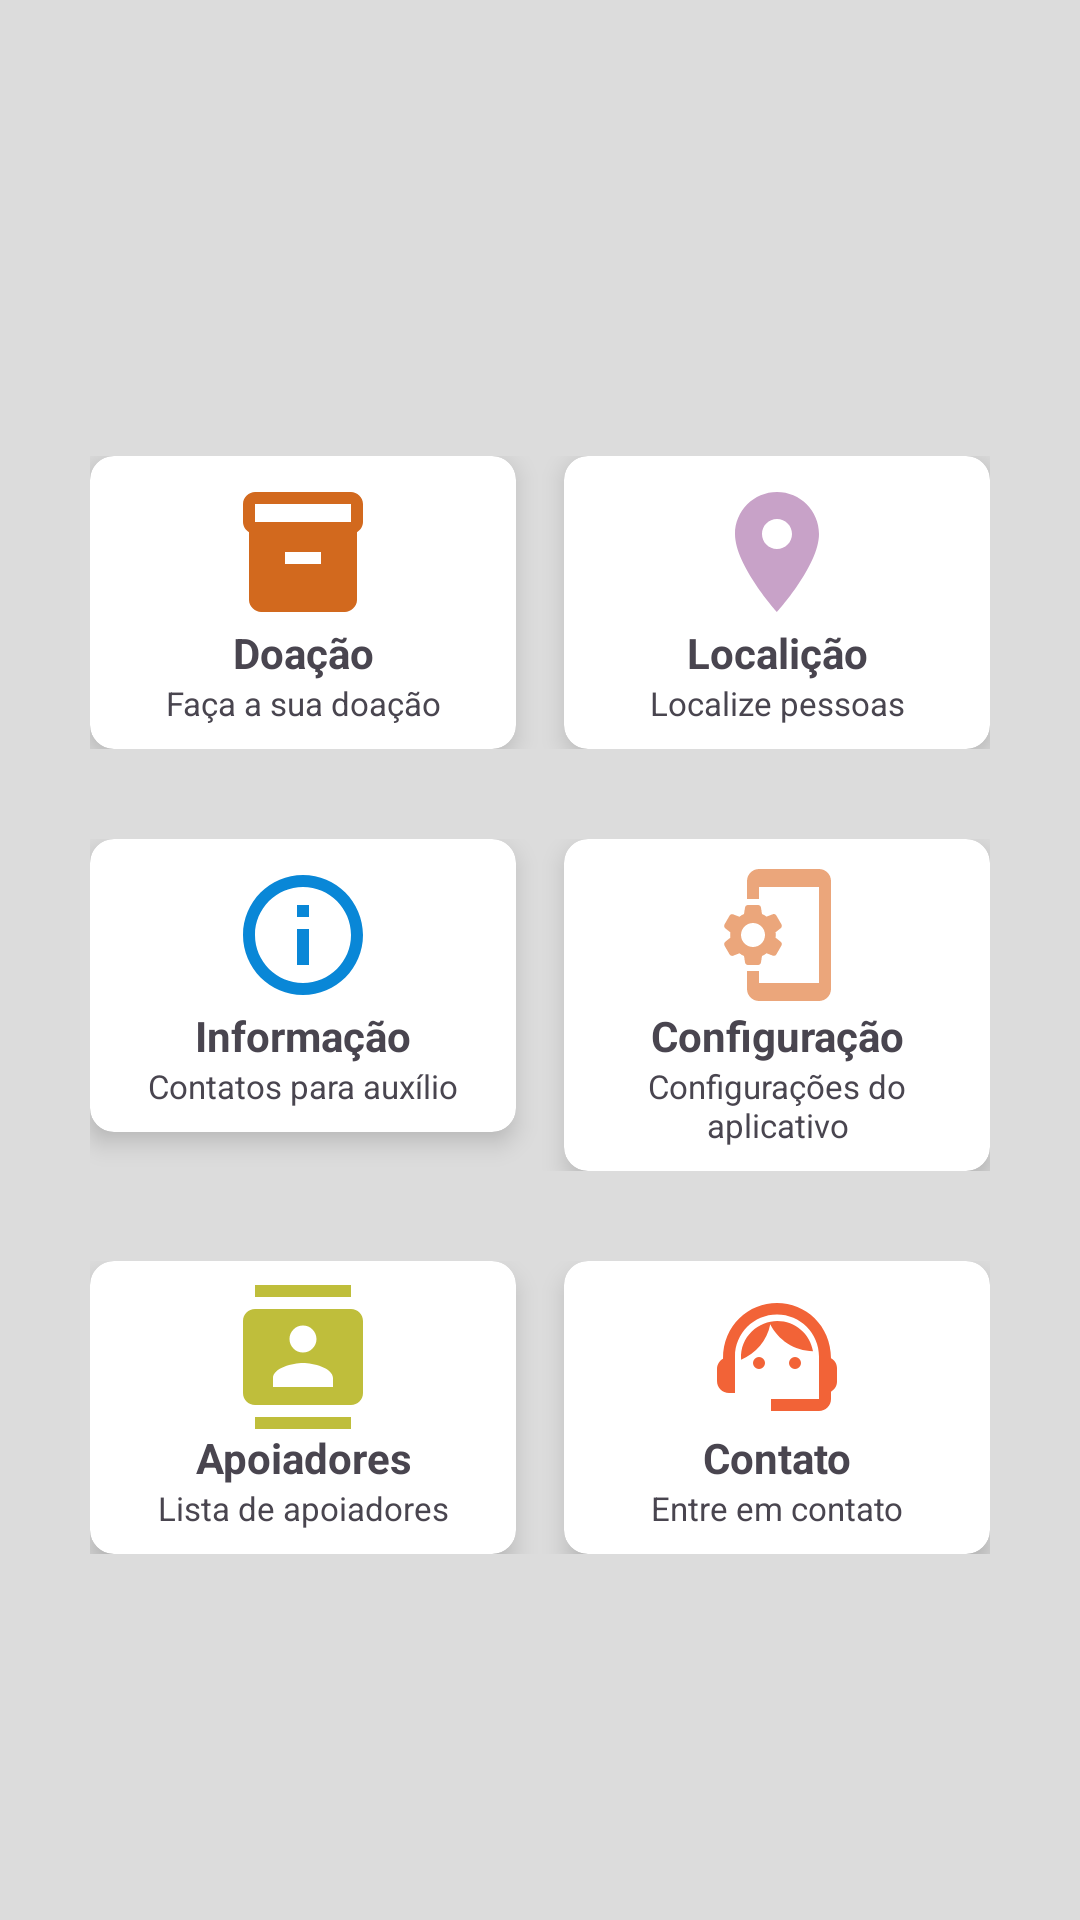

The Android layout XML behind this screen, and the referenced resources:
<!-- AndroidManifest.xml: application theme Theme.ExemploAjuda -->
<!-- res/layout/activity_main.xml -->
<?xml version="1.0" encoding="utf-8"?>
<LinearLayout xmlns:android="http://schemas.android.com/apk/res/android"
    xmlns:app="http://schemas.android.com/apk/res-auto"
    xmlns:tools="http://schemas.android.com/tools"
    android:layout_width="match_parent"
    android:layout_height="match_parent"
    android:background="@color/fundo"
    tools:context=".MainActivity">

    <LinearLayout
        android:layout_width="match_parent"
        android:layout_height="wrap_content"
        android:layout_gravity="center_vertical"
        android:orientation="vertical">

        <LinearLayout
            android:layout_width="match_parent"
            android:layout_height="wrap_content"
            android:layout_marginStart="30dp"
            android:layout_marginTop="30dp"
            android:layout_marginEnd="30dp"
            android:orientation="horizontal"
            android:weightSum="100">

            <androidx.cardview.widget.CardView
                android:id="@+id/main_cardDoacao"
                android:layout_width="match_parent"
                android:layout_height="wrap_content"
                android:layout_marginEnd="8dp"
                android:layout_weight="50"
                android:background="@color/white"
                app:cardCornerRadius="8dp"
                app:cardElevation="5dp">

                <LinearLayout
                    android:layout_width="match_parent"
                    android:layout_height="wrap_content"
                    android:orientation="vertical"
                    android:padding="8dp">

                    <ImageView
                        android:layout_width="wrap_content"
                        android:layout_height="wrap_content"
                        android:layout_gravity="center"
                        android:src="@drawable/ic_produto_48" />

                    <TextView
                        android:layout_width="match_parent"
                        android:layout_height="wrap_content"
                        android:text="Doação"
                        android:textAlignment="center"
                        android:textStyle="bold" />

                    <TextView
                        android:layout_width="match_parent"
                        android:layout_height="wrap_content"
                        android:text="Faça a sua doação"
                        android:textAlignment="center"
                        android:textSize="11sp" />
                </LinearLayout>
            </androidx.cardview.widget.CardView>

            <androidx.cardview.widget.CardView
                android:layout_width="match_parent"
                android:layout_height="wrap_content"
                android:layout_marginStart="8dp"
                android:layout_weight="50"
                android:background="@color/white"
                app:cardCornerRadius="8dp"
                app:cardElevation="5dp">

                <LinearLayout
                    android:layout_width="match_parent"
                    android:layout_height="wrap_content"
                    android:orientation="vertical"
                    android:padding="8dp">

                    <ImageView
                        android:layout_width="wrap_content"
                        android:layout_height="wrap_content"
                        android:layout_gravity="center"
                        android:src="@drawable/ic_localizacao_48" />

                    <TextView
                        android:layout_width="match_parent"
                        android:layout_height="wrap_content"
                        android:text="Localição"
                        android:textAlignment="center"
                        android:textStyle="bold" />

                    <TextView
                        android:layout_width="match_parent"
                        android:layout_height="wrap_content"
                        android:text="Localize pessoas"
                        android:textAlignment="center"
                        android:textSize="11sp" />
                </LinearLayout>
            </androidx.cardview.widget.CardView>
        </LinearLayout>

        <LinearLayout
            android:layout_width="match_parent"
            android:layout_height="wrap_content"
            android:layout_marginStart="30dp"
            android:layout_marginTop="30dp"
            android:layout_marginEnd="30dp"
            android:orientation="horizontal"
            android:weightSum="100">

            <androidx.cardview.widget.CardView
                android:layout_width="match_parent"
                android:layout_height="wrap_content"
                android:layout_marginEnd="8dp"
                android:layout_weight="50"
                android:background="@color/white"
                app:cardCornerRadius="8dp"
                app:cardElevation="5dp">

                <LinearLayout
                    android:layout_width="match_parent"
                    android:layout_height="wrap_content"
                    android:orientation="vertical"
                    android:padding="8dp">

                    <ImageView
                        android:layout_width="wrap_content"
                        android:layout_height="wrap_content"
                        android:layout_gravity="center"
                        android:src="@drawable/ic_info_48" />

                    <TextView
                        android:layout_width="match_parent"
                        android:layout_height="wrap_content"
                        android:text="Informação"
                        android:textAlignment="center"
                        android:textStyle="bold" />

                    <TextView
                        android:layout_width="match_parent"
                        android:layout_height="wrap_content"
                        android:text="Contatos para auxílio"
                        android:textAlignment="center"
                        android:textSize="11sp" />
                </LinearLayout>
            </androidx.cardview.widget.CardView>

            <androidx.cardview.widget.CardView
                android:layout_width="match_parent"
                android:layout_height="wrap_content"
                android:layout_marginStart="8dp"
                android:layout_weight="50"
                android:background="@color/white"
                app:cardCornerRadius="8dp"
                app:cardElevation="5dp">

                <LinearLayout
                    android:layout_width="match_parent"
                    android:layout_height="wrap_content"
                    android:orientation="vertical"
                    android:padding="8dp">

                    <ImageView
                        android:layout_width="wrap_content"
                        android:layout_height="wrap_content"
                        android:layout_gravity="center"
                        android:src="@drawable/ic_config_48" />

                    <TextView
                        android:layout_width="match_parent"
                        android:layout_height="wrap_content"
                        android:text="Configuração"
                        android:textAlignment="center"
                        android:textStyle="bold" />

                    <TextView
                        android:layout_width="match_parent"
                        android:layout_height="wrap_content"
                        android:text="Configurações do aplicativo"
                        android:textAlignment="center"
                        android:textSize="11sp" />
                </LinearLayout>
            </androidx.cardview.widget.CardView>
        </LinearLayout>

        <LinearLayout
            android:layout_width="match_parent"
            android:layout_height="wrap_content"
            android:layout_marginStart="30dp"
            android:layout_marginTop="30dp"
            android:layout_marginEnd="30dp"
            android:orientation="horizontal"
            android:weightSum="100">

            <androidx.cardview.widget.CardView
                android:layout_width="match_parent"
                android:layout_height="wrap_content"
                android:layout_marginEnd="8dp"
                android:layout_weight="50"
                android:background="@color/white"
                app:cardCornerRadius="8dp"
                app:cardElevation="5dp">

                <LinearLayout
                    android:layout_width="match_parent"
                    android:layout_height="wrap_content"
                    android:orientation="vertical"
                    android:padding="8dp">

                    <ImageView
                        android:layout_width="wrap_content"
                        android:layout_height="wrap_content"
                        android:layout_gravity="center"
                        android:src="@drawable/ic_apoiadores_48" />

                    <TextView
                        android:layout_width="match_parent"
                        android:layout_height="wrap_content"
                        android:text="Apoiadores"
                        android:textAlignment="center"
                        android:textStyle="bold" />

                    <TextView
                        android:layout_width="match_parent"
                        android:layout_height="wrap_content"
                        android:text="Lista de apoiadores"
                        android:textAlignment="center"
                        android:textSize="11sp" />
                </LinearLayout>
            </androidx.cardview.widget.CardView>

            <androidx.cardview.widget.CardView
                android:layout_width="match_parent"
                android:layout_height="wrap_content"
                android:layout_marginStart="8dp"
                android:layout_weight="50"
                android:background="@color/white"
                app:cardCornerRadius="8dp"
                app:cardElevation="5dp">

                <LinearLayout
                    android:layout_width="match_parent"
                    android:layout_height="wrap_content"
                    android:orientation="vertical"
                    android:padding="8dp">

                    <ImageView
                        android:layout_width="wrap_content"
                        android:layout_height="wrap_content"
                        android:layout_gravity="center"
                        android:src="@drawable/ic_support_48" />

                    <TextView
                        android:layout_width="match_parent"
                        android:layout_height="wrap_content"
                        android:text="Contato"
                        android:textAlignment="center"
                        android:textStyle="bold" />

                    <TextView
                        android:layout_width="match_parent"
                        android:layout_height="wrap_content"
                        android:text="Entre em contato"
                        android:textAlignment="center"
                        android:textSize="11sp" />
                </LinearLayout>
            </androidx.cardview.widget.CardView>
        </LinearLayout>
    </LinearLayout>
</LinearLayout>
<!-- resources referenced by this layout -->
<resources>
  <color name="fundo">#dcdcdc</color>
  <color name="white">#FFFFFFFF</color>
  <!-- drawable ic_apoiadores_48 (drawable) -->
  <vector xmlns:android="http://schemas.android.com/apk/res/android" android:height="48dp" android:tint="#BFBE3B" android:viewportHeight="24" android:viewportWidth="24" android:width="48dp">
        
      <path android:fillColor="@android:color/white" android:pathData="M20,0L4,0v2h16L20,0zM4,24h16v-2L4,22v2zM20,4L4,4c-1.1,0 -2,0.9 -2,2v12c0,1.1 0.9,2 2,2h16c1.1,0 2,-0.9 2,-2L22,6c0,-1.1 -0.9,-2 -2,-2zM12,6.75c1.24,0 2.25,1.01 2.25,2.25s-1.01,2.25 -2.25,2.25S9.75,10.24 9.75,9 10.76,6.75 12,6.75zM17,17L7,17v-1.5c0,-1.67 3.33,-2.5 5,-2.5s5,0.83 5,2.5L17,17z"/>
      
  </vector>
  <!-- drawable ic_info_48 (drawable) -->
  <vector xmlns:android="http://schemas.android.com/apk/res/android" android:height="48dp" android:tint="#0987D7" android:viewportHeight="24" android:viewportWidth="24" android:width="48dp">
        
      <path android:fillColor="@android:color/white" android:pathData="M11,7h2v2h-2V7zM11,11h2v6h-2V11zM12,2C6.48,2 2,6.48 2,12s4.48,10 10,10s10,-4.48 10,-10S17.52,2 12,2zM12,20c-4.41,0 -8,-3.59 -8,-8s3.59,-8 8,-8s8,3.59 8,8S16.41,20 12,20z"/>
      
  </vector>
  <!-- drawable ic_localizacao_48 (drawable) -->
  <vector xmlns:android="http://schemas.android.com/apk/res/android" android:height="48dp" android:tint="#C8A2C8" android:viewportHeight="24" android:viewportWidth="24" android:width="48dp">
        
      <path android:fillColor="@android:color/white" android:pathData="M12,2C8.13,2 5,5.13 5,9c0,5.25 7,13 7,13s7,-7.75 7,-13c0,-3.87 -3.13,-7 -7,-7zM12,11.5c-1.38,0 -2.5,-1.12 -2.5,-2.5s1.12,-2.5 2.5,-2.5 2.5,1.12 2.5,2.5 -1.12,2.5 -2.5,2.5z"/>
      
  </vector>
  <!-- drawable ic_produto_48 (drawable) -->
  <vector xmlns:android="http://schemas.android.com/apk/res/android" android:height="48dp" android:tint="#D2691E" android:viewportHeight="24" android:viewportWidth="24" android:width="48dp">
        
      <path android:fillColor="@android:color/white" android:pathData="M20,2L4,2c-1,0 -2,0.9 -2,2v3.01c0,0.72 0.43,1.34 1,1.69L3,20c0,1.1 1.1,2 2,2h14c0.9,0 2,-0.9 2,-2L21,8.7c0.57,-0.35 1,-0.97 1,-1.69L22,4c0,-1.1 -1,-2 -2,-2zM15,14L9,14v-2h6v2zM20,7L4,7L4,4l16,-0.02L20,7z"/>
      
  </vector>
  <!-- drawable ic_support_48 (drawable) -->
  <vector xmlns:android="http://schemas.android.com/apk/res/android" android:height="48dp" android:tint="#F26337" android:viewportHeight="24" android:viewportWidth="24" android:width="48dp">
        
      <path android:fillColor="@android:color/white" android:pathData="M21,12.22C21,6.73 16.74,3 12,3c-4.69,0 -9,3.65 -9,9.28C2.4,12.62 2,13.26 2,14v2c0,1.1 0.9,2 2,2h1v-6.1c0,-3.87 3.13,-7 7,-7s7,3.13 7,7V19h-8v2h8c1.1,0 2,-0.9 2,-2v-1.22c0.59,-0.31 1,-0.92 1,-1.64v-2.3C22,13.14 21.59,12.53 21,12.22z"/>
        
      <path android:fillColor="@android:color/white" android:pathData="M9,13m-1,0a1,1 0,1 1,2 0a1,1 0,1 1,-2 0"/>
        
      <path android:fillColor="@android:color/white" android:pathData="M15,13m-1,0a1,1 0,1 1,2 0a1,1 0,1 1,-2 0"/>
        
      <path android:fillColor="@android:color/white" android:pathData="M18,11.03C17.52,8.18 15.04,6 12.05,6c-3.03,0 -6.29,2.51 -6.03,6.45c2.47,-1.01 4.33,-3.21 4.86,-5.89C12.19,9.19 14.88,11 18,11.03z"/>
      
  </vector>
  <style name="Theme.ExemploAjuda" parent="Base.Theme.ExemploAjuda" />
  <style name="Base.Theme.ExemploAjuda" parent="Theme.Material3.DayNight.NoActionBar">
          
          <item name="colorPrimary">@color/primaria</item>
      </style>
  <color name="primaria">#f67828</color>
</resources>
